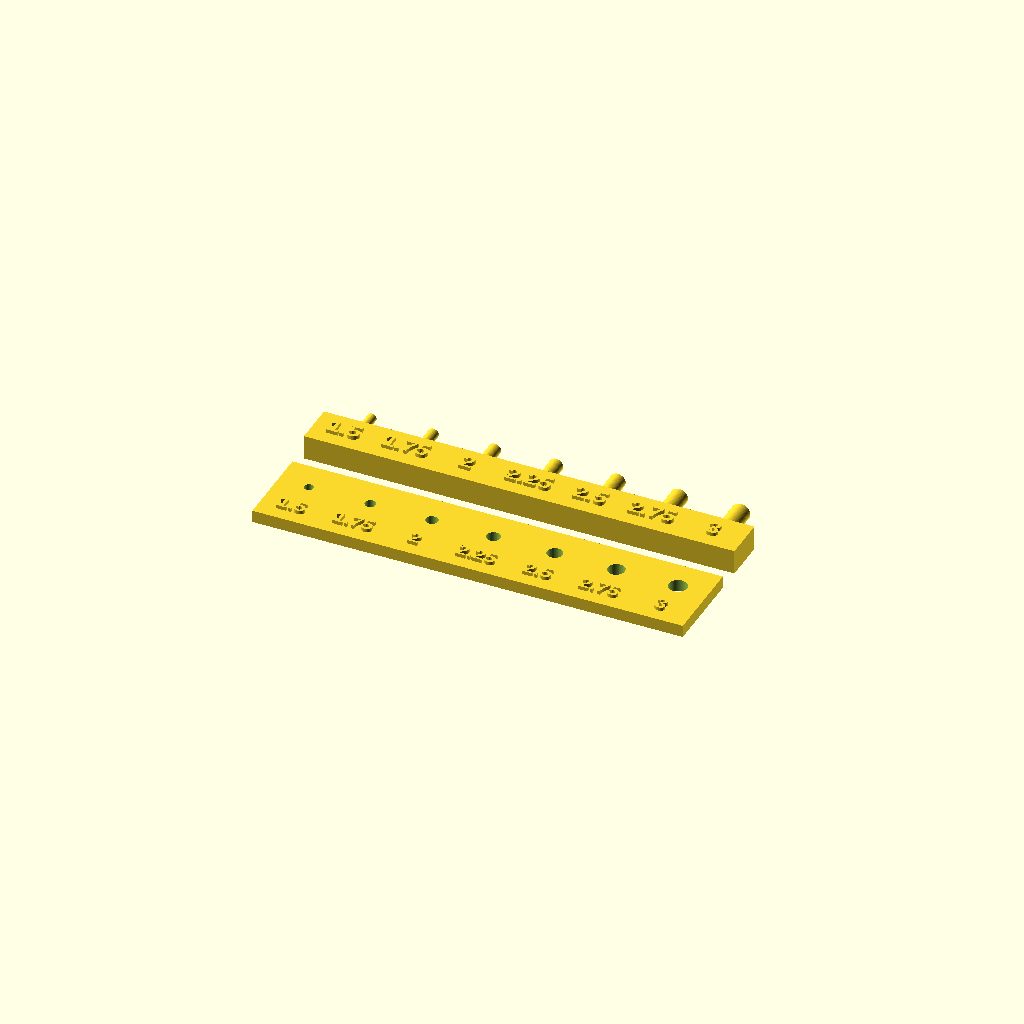
Cell 1: the model at its default parameters.
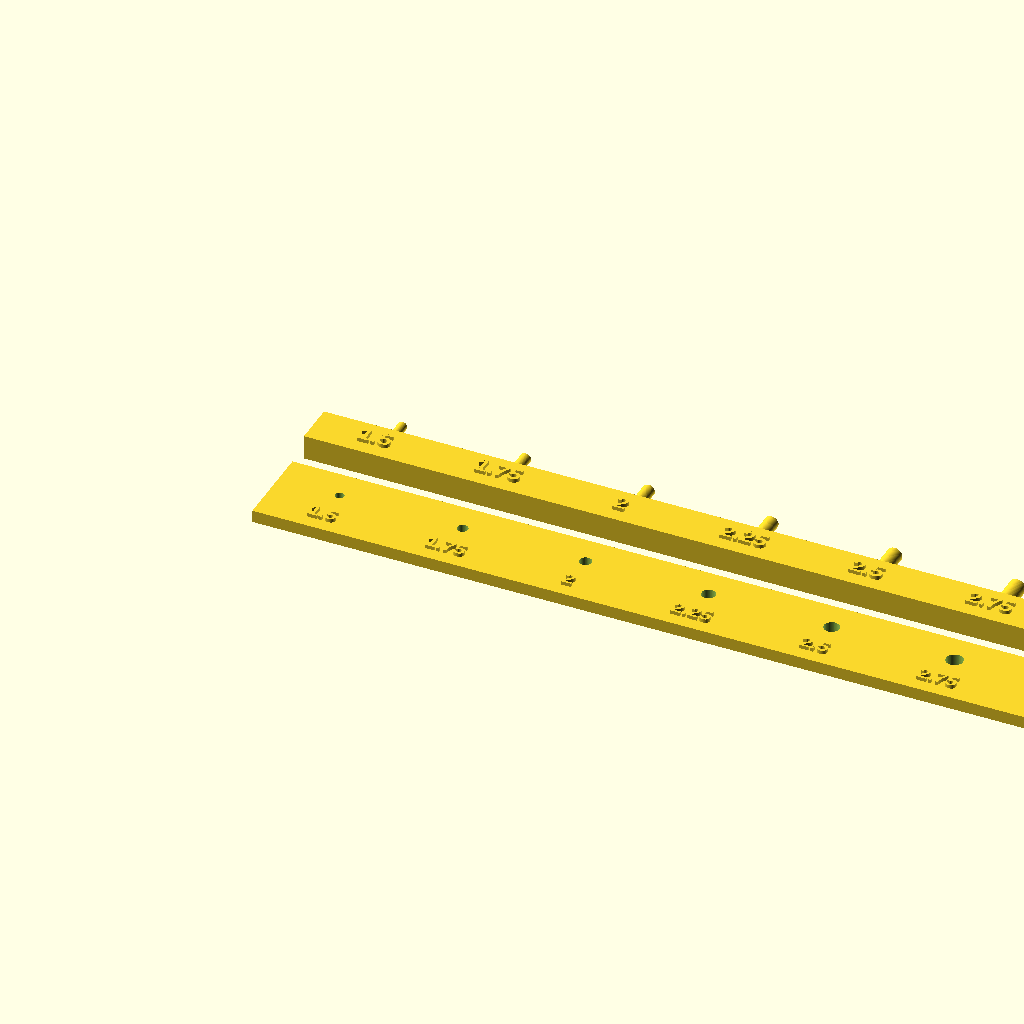
Cell 2: the same model with spacing = 20.
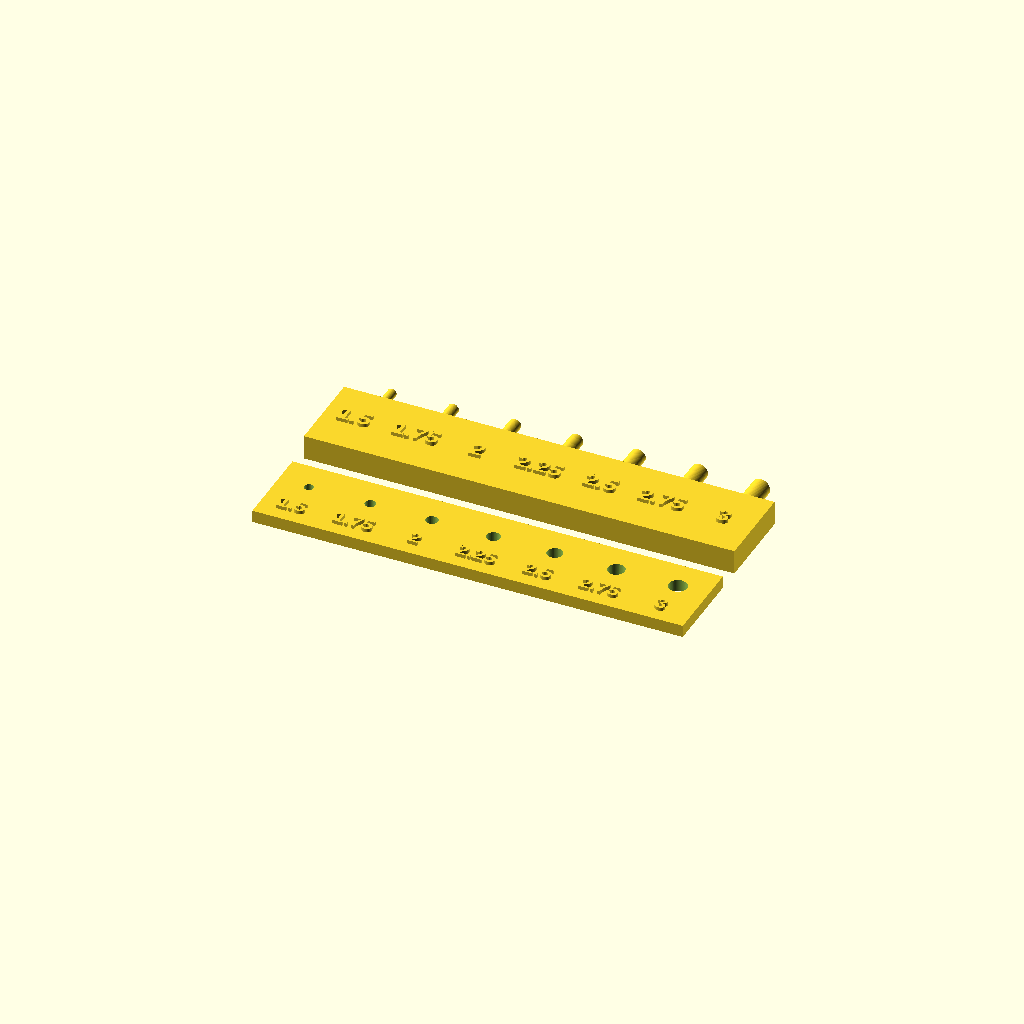
Cell 3: the same model with bar_w = 14.
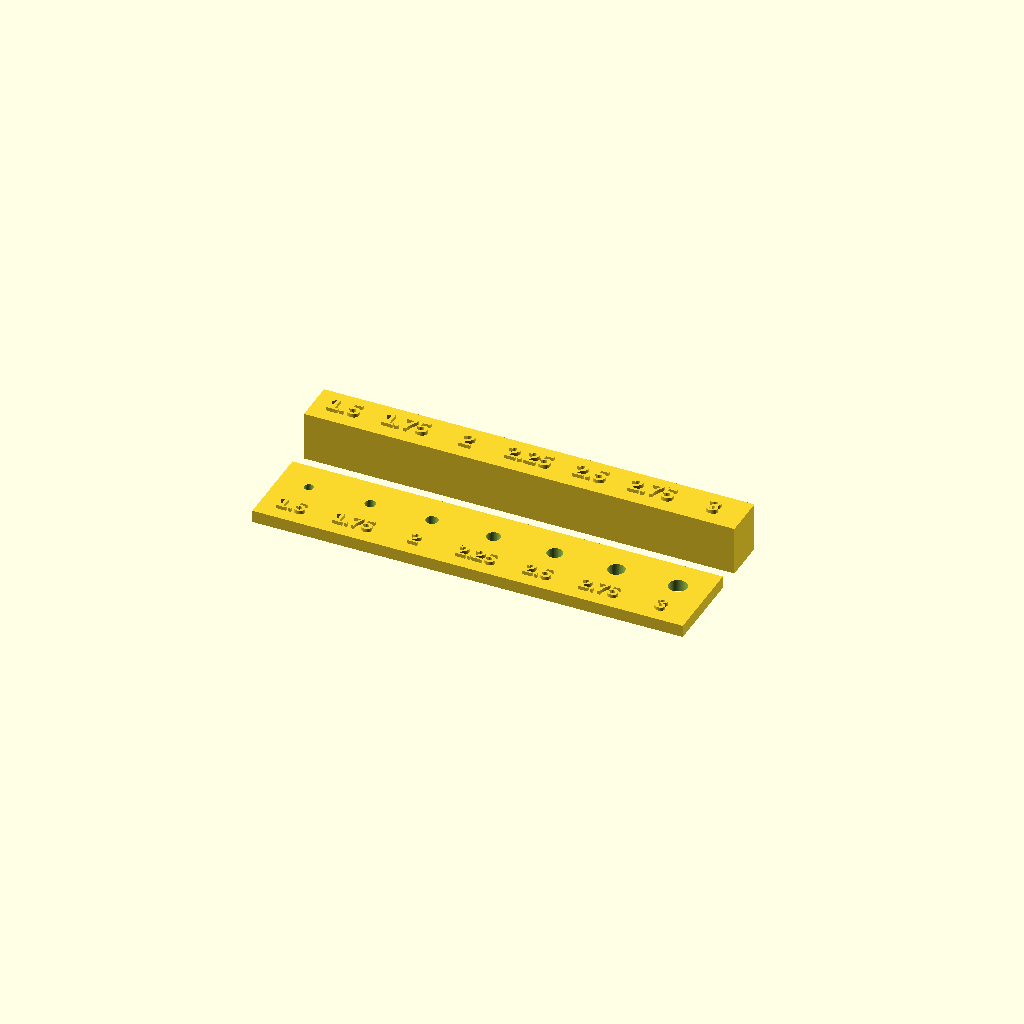
Cell 4 — bar_t set to 8, the other parameters unchanged.
All cells are drawn from one camera (rotation 55°, 0°, 25°, orthographic, colour scheme Cornfield), so only the parameter changes between them.
OpenSCAD source file kjokkenvifte-klaff/maalesett.scad:
// Målesett for hengseltappene - for deg uten skyvelære
//
// Øverst: kam med liggende tapper (printes på samme måte som tappene på klaffen).
//   Hold kammen på høykant og stikk tappene én og én inn i det ledige hullet i ringen
//   der klaffen satt. Den tykkeste som går lett inn uten å klemme, er riktig pin_d.
// Nederst: plate med hull. Stikk en hel tapp fra den gamle klaffen i hullene - det
//   minste hullet den går i, er tappens diameter.
// Tallene er diameter i mm. Printes flatt uten support.

sizes = [1.5, 1.75, 2, 2.25, 2.5, 2.75, 3];
spacing = 10;
pin_len = 6;
flat_bottom = 0.2;
bar_w = 7;
bar_t = 4;
hole_plate_t = 2;
label_h = 0.6;
$fn = 64;

n = len(sizes);
L = n * spacing;

module label(s, size = 2.8) {
    linear_extrude(label_h)
        text(str(s), size = size, font = "Liberation Sans:style=Bold", halign = "center", valign = "center");
}

// Kam med tapper mot +Y
module pin_comb() {
    cube([L, bar_w, bar_t]);
    for (i = [0 : n - 1]) {
        d = sizes[i];
        x = spacing / 2 + i * spacing;
        intersection() {
            translate([x, bar_w - 0.01, d / 2 - flat_bottom]) rotate([-90, 0, 0])
                cylinder(d = d, h = pin_len + 0.01);
            translate([x - d, bar_w - 1, 0]) cube([2 * d, pin_len + 2, d]);
        }
        translate([x, bar_w / 2, bar_t - 0.01]) label(sizes[i]);
    }
}

// Plate med hull, under kammen
module hole_plate() {
    difference() {
        cube([L, 14, hole_plate_t]);
        for (i = [0 : n - 1])
            translate([spacing / 2 + i * spacing, 9, -1]) cylinder(d = sizes[i], h = hole_plate_t + 2);
    }
    for (i = [0 : n - 1])
        translate([spacing / 2 + i * spacing, 3.2, hole_plate_t - 0.01]) label(sizes[i], 2.4);
}

translate([0, 0, 0]) hole_plate();
translate([0, 18, 0]) pin_comb();
Parameter table extracted from the source (name, type, default, range or options):
spacing: number, default 10
pin_len: number, default 6
flat_bottom: number, default 0.2
bar_w: number, default 7
bar_t: number, default 4
hole_plate_t: number, default 2
label_h: number, default 0.6
